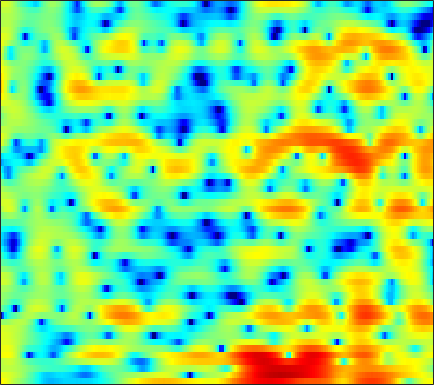

Data behind this chart, as committed beside it:
6.1906, 5.6795, 4.99, 4.3046, 3.7685, 3.0901, 2.4639, 1.9573, 1.327, 0.68776, 0.073012, -0.41827, -1.1452, -1.9389, -2.6364, -3.5252, -4.4773, -5.2334, -6.2535, -7.251, -8.1888, -8.6611, -9.0152, -9.0743
4.656, 4.533, 4.338, 4.081, 3.848, 3.49, 3.083, 2.738, 2.221, 1.643, 0.9691, 0.4124, -0.3861, -1.282, -2.011, -3.048, -4.134, -4.981, -6.073, -7.041, -7.755, -8.055, -8.132, -7.958
2.381, 2.553, 2.693, 2.732, 2.698, 2.572, 2.358, 2.168, 1.853, 1.476, 1.058, 0.7215, 0.2502, -0.2448, -0.6041, -1.086, -1.538, -1.841, -2.213, -2.546, -2.793, -2.95, -3.092, -3.198
2.458, 2.84, 3.169, 3.292, 3.256, 3.05, 2.678, 2.307, 1.688, 0.953, 0.1755, -0.4072, -1.143, -1.791, -2.193, -2.634, -2.952, -3.085, -3.262, -3.39, -3.473, -3.503, -3.497, -3.424
4.84, 5.226, 5.492, 5.481, 5.259, 4.71, 3.834, 2.929, 1.326, -0.8286, -3.731, -6.738, -12.72, -18.95, -14.12, -9.564, -7.164, -6.163, -5.651, -5.795, -6.523, -7.516, -9.489, -12.16
4.569, 4.792, 4.9, 4.815, 4.606, 4.14, 3.459, 2.808, 1.762, 0.5546, -0.6957, -1.629, -2.671, -3.424, -3.737, -3.966, -4.142, -4.28, -4.662, -5.266, -6.068, -6.833, -7.935, -8.918
4.158, 4.221, 4.195, 4.056, 3.88, 3.543, 3.115, 2.735, 2.169, 1.546, 0.8884, 0.3714, -0.2661, -0.9124, -1.379, -1.977, -2.583, -3.045, -3.664, -4.327, -5.035, -5.598, -6.378, -7.187
4.167, 4.107, 3.976, 3.789, 3.61, 3.315, 2.964, 2.664, 2.201, 1.685, 1.107, 0.6423, -0.02108, -0.7338, -1.267, -1.994, -2.723, -3.237, -3.872, -4.447, -4.947, -5.302, -5.775, -6.243
3.956, 3.785, 3.583, 3.413, 3.293, 3.123, 2.902, 2.703, 2.36, 1.925, 1.359, 0.8291, 0.00757, -0.977, -1.85, -3.139, -4.536, -5.571, -6.667, -7.155, -7.007, -6.576, -5.873, -5.231
1.325, 1.013, 1.008, 1.284, 1.567, 1.943, 2.234, 2.399, 2.506, 2.48, 2.284, 1.99, 1.362, 0.365, -0.6627, -2.527, -5.25, -8.235, -14.29, -16.59, -10.34, -7.28, -4.591, -2.812
-31.58, -13.61, -6.941, -4.275, -3.303, -2.527, -1.979, -1.472, -0.6239, 0.3297, 1.203, 1.707, 2.135, 2.304, 2.182, 1.841, 1.321, 0.8992, 0.4276, 0.1714, 0.1888, 0.3022, 0.4617, 0.5187
-0.7383, -1.635, -2.699, -4.006, -5.521, -8.983, -17.35, -25.79, -9.972, -4.654, -1.535, 0.08779, 1.625, 2.634, 3.15, 3.577, 3.771, 3.793, 3.687, 3.437, 3.042, 2.636, 1.887, 0.8265
1.187, 0.517, -0.4081, -1.341, -2.045, -2.889, -3.412, -3.43, -2.936, -2.028, -0.9931, -0.2373, 0.6499, 1.387, 1.822, 2.244, 2.502, 2.594, 2.573, 2.394, 2.054, 1.683, 1.029, 0.1664
1.146, 0.873, 0.4636, 0.02422, -0.2858, -0.6639, -0.9555, -1.094, -1.159, -1.087, -0.8694, -0.6389, -0.271, 0.1081, 0.4041, 0.7444, 1.012, 1.147, 1.226, 1.186, 1.018, 0.825, 0.4711, 0.04976
1.78, 1.735, 1.527, 1.162, 0.8106, 0.2535, -0.3741, -0.8678, -1.489, -1.97, -2.184, -2.141, -1.796, -1.207, -0.6949, -0.0289, 0.538, 0.8646, 1.151, 1.247, 1.161, 0.9784, 0.6106, 0.1309
3.483, 3.456, 3.207, 2.716, 2.166, 1.173, -0.1763, -1.48, -3.743, -6.732, -9.859, -10.06, -7.02, -3.878, -2.066, -0.2329, 1.048, 1.719, 2.272, 2.473, 2.342, 2.024, 1.294, 0.1789
3.251, 3.146, 2.835, 2.332, 1.815, 0.9202, -0.241, -1.313, -3.036, -4.963, -6.418, -6.442, -4.927, -2.839, -1.414, 0.1415, 1.287, 1.895, 2.397, 2.562, 2.398, 2.052, 1.276, 0.1003
0.8923, 0.7114, 0.383, -0.009818, -0.3367, -0.7852, -1.227, -1.523, -1.843, -1.994, -1.929, -1.711, -1.207, -0.5534, -0.02842, 0.6448, 1.196, 1.51, 1.756, 1.811, 1.663, 1.422, 0.972, 0.3969
-1.262, -1.651, -2.221, -2.793, -3.151, -3.46, -3.502, -3.339, -2.894, -2.263, -1.521, -0.9345, -0.1639, 0.5663, 1.062, 1.614, 2.021, 2.21, 2.298, 2.193, 1.907, 1.6, 1.083, 0.5276
-2.974, -3.885, -5.388, -7.241, -8.726, -10.2, -9.989, -8.69, -6.379, -4.16, -2.198, -0.9097, 0.5652, 1.769, 2.5, 3.245, 3.732, 3.912, 3.91, 3.6, 2.969, 2.268, 1.012, -0.5917
-5.008, -6.268, -8.484, -11.48, -14.36, -18.78, -18.47, -14.78, -10.28, -6.655, -3.721, -1.874, 0.1705, 1.796, 2.774, 3.76, 4.404, 4.673, 4.728, 4.427, 3.722, 2.882, 1.255, -1.158
-7.305, -8.464, -10.56, -13.26, -15.64, -18.81, -19.22, -16.74, -12.59, -8.9, -5.82, -3.88, -1.706, 0.04734, 1.105, 2.213, 2.993, 3.377, 3.638, 3.624, 3.347, 2.987, 2.337, 1.574
-7.027, -7.821, -9.272, -11.16, -12.83, -14.92, -15.15, -13.56, -10.61, -7.811, -5.404, -3.862, -2.099, -0.6643, 0.2291, 1.205, 1.941, 2.346, 2.711, 2.887, 2.911, 2.843, 2.673, 2.448
-4.597, -4.862, -5.275, -5.705, -5.966, -6.122, -5.962, -5.599, -4.848, -3.9, -2.876, -2.109, -1.141, -0.2472, 0.343, 1.01, 1.541, 1.847, 2.133, 2.294, 2.347, 2.326, 2.242, 2.115
-2.142, -2.063, -1.977, -1.938, -1.926, -1.917, -1.883, -1.831, -1.691, -1.456, -1.132, -0.8222, -0.3403, 0.183, 0.5654, 1.025, 1.378, 1.552, 1.667, 1.646, 1.508, 1.358, 1.131, 0.9131
-0.3444, 0.285, 0.8763, 1.194, 1.257, 1.131, 0.7807, 0.3964, -0.2238, -0.8492, -1.257, -1.288, -0.9125, -0.2258, 0.3613, 1.055, 1.511, 1.663, 1.569, 1.151, 0.4502, -0.2025, -1.085, -1.742
1.718, 2.839, 3.732, 4.092, 4.059, 3.626, 2.712, 1.658, -0.4181, -3.635, -8.587, -11.43, -7.037, -2.765, -0.7047, 1.045, 1.964, 2.193, 1.911, 0.9299, -0.8613, -2.937, -7.202, -13.52
3.268, 3.609, 3.877, 3.879, 3.695, 3.179, 2.333, 1.457, -0.04044, -1.852, -3.535, -4.064, -3.309, -1.761, -0.6431, 0.4638, 1.059, 1.16, 0.8655, 0.06278, -1.269, -2.589, -4.557, -6.132
2.977, 2.799, 2.57, 2.306, 2.078, 1.718, 1.288, 0.9301, 0.4516, 0.0251, -0.2627, -0.3526, -0.2757, -0.03787, 0.1794, 0.4269, 0.5328, 0.4984, 0.2778, -0.138, -0.7321, -1.239, -1.927, -2.542
1.915, 1.478, 0.9741, 0.5928, 0.3808, 0.2126, 0.1325, 0.1202, 0.1545, 0.2288, 0.3417, 0.4508, 0.6137, 0.7793, 0.8767, 0.9678, 0.9985, 0.9659, 0.8076, 0.5298, 0.1623, -0.1701, -0.6688, -1.204
0.02067, -0.8565, -1.829, -2.402, -2.509, -2.272, -1.738, -1.256, -0.6205, -0.03212, 0.4819, 0.8238, 1.213, 1.531, 1.732, 1.935, 2.062, 2.086, 2.031, 1.854, 1.544, 1.21, 0.6301, -0.09677
-3.062, -5.37, -8.964, -11.58, -10.52, -7.384, -4.72, -3.214, -1.673, -0.5263, 0.3368, 0.8465, 1.421, 1.919, 2.267, 2.676, 3.002, 3.19, 3.362, 3.4, 3.233, 2.961, 2.352, 1.39
-5.325, -7.208, -9.852, -11.4, -10.54, -7.971, -5.646, -4.332, -3.044, -2.205, -1.652, -1.346, -0.9509, -0.488, -0.06847, 0.6301, 1.401, 1.976, 2.646, 3.152, 3.472, 3.56, 3.445, 2.995
-10.25, -8.932, -7.755, -7.054, -6.596, -6.082, -5.655, -5.44, -5.422, -5.778, -6.539, -7.306, -8.467, -8.92, -8.247, -6.32, -4.178, -2.756, -1.167, 0.1335, 1.197, 1.84, 2.54, 3.032
-7.216, -6.423, -5.774, -5.606, -5.745, -6.118, -6.64, -7.084, -7.772, -8.696, -10.23, -12.06, -16.41, -21.9, -18.37, -12.66, -9.144, -7.316, -5.45, -3.813, -2.204, -0.9959, 0.5044, 1.875
0.3019, -0.563, -1.794, -3.294, -4.712, -6.973, -9.418, -10.74, -10.88, -9.999, -9.262, -9.053, -9.007, -9.067, -9.001, -8.927, -9.188, -9.816, -11.06, -10.8, -7.656, -4.902, -1.787, 0.6119
4.351, 3.309, 1.702, -0.336, -2.296, -5.794, -10.88, -14.7, -12.04, -8.193, -5.92, -4.904, -4.128, -3.902, -3.991, -4.55, -5.783, -7.213, -9.667, -10.42, -7.165, -4.388, -1.463, 0.6603
4.705, 4.073, 3.103, 1.991, 1.085, -0.1526, -1.211, -1.752, -1.973, -1.738, -1.341, -1.066, -0.8563, -0.8017, -0.8993, -1.165, -1.523, -1.793, -2.019, -1.925, -1.511, -1.038, -0.3686, 0.1673
2.717, 2.679, 2.532, 2.29, 2.067, 1.734, 1.418, 1.217, 1.012, 0.874, 0.7822, 0.7156, 0.6073, 0.455, 0.3011, 0.06184, -0.1865, -0.3755, -0.5911, -0.7534, -0.8812, -0.9824, -1.147, -1.447
0.2467, 0.9128, 1.573, 1.991, 2.176, 2.297, 2.307, 2.264, 2.142, 1.967, 1.746, 1.552, 1.266, 0.9352, 0.6651, 0.2815, -0.1275, -0.4384, -0.8398, -1.235, -1.596, -1.864, -2.237, -2.679
-0.8251, 0.3279, 1.422, 2.138, 2.487, 2.76, 2.856, 2.837, 2.711, 2.478, 2.155, 1.85, 1.374, 0.8236, 0.3723, -0.2745, -0.9604, -1.472, -2.144, -2.773, -3.299, -3.608, -3.913, -4.072
1.299, 1.949, 2.574, 2.977, 3.156, 3.251, 3.211, 3.099, 2.854, 2.497, 2.021, 1.585, 0.8815, 0.05087, -0.6554, -1.693, -2.817, -3.703, -4.91, -6.064, -7.082, -7.622, -7.863, -7.451
4.106, 4.049, 3.893, 3.663, 3.463, 3.185, 2.908, 2.692, 2.354, 1.923, 1.345, 0.7946, -0.1278, -1.283, -2.304, -3.855, -5.605, -7.04, -9.083, -11.38, -14.24, -16.95, -19.59, -16.25
6.2, 5.458, 4.348, 3.167, 2.341, 1.519, 1.125, 1.066, 1.085, 0.9973, 0.6422, 0.1356, -0.8869, -2.341, -3.742, -6.06, -8.781, -10.99, -13.76, -15.67, -16.93, -17.71, -17.55, -14.71
7.655, 6.207, 3.713, 0.3273, -2.988, -7.192, -5.668, -3.203, -0.9497, 0.199, 0.5154, 0.2854, -0.5769, -2.088, -3.681, -6.55, -10.62, -15.07, -26.4, -24.53, -17.45, -14.69, -11.97, -9.447
7.577, 6.153, 3.823, 0.9653, -1.39, -3.739, -3.531, -2.352, -0.9402, -0.1056, 0.1275, -0.04757, -0.7451, -1.962, -3.183, -5.188, -7.561, -9.39, -11.6, -12.93, -13.47, -13.38, -12.49, -10.51
6.669, 5.721, 4.38, 3.056, 2.17, 1.241, 0.662, 0.4295, 0.2842, 0.1338, -0.1477, -0.4861, -1.155, -2.068, -2.926, -4.279, -5.846, -7.154, -9.093, -11.43, -14.6, -18.56, -34.81, -19.14
5.696, 4.937, 3.919, 2.964, 2.334, 1.645, 1.146, 0.8606, 0.5679, 0.2994, -0.01635, -0.3302, -0.8523, -1.513, -2.118, -3.053, -4.144, -5.035, -6.308, -7.689, -9.007, -9.792, -10.03, -8.993
4.511, 3.564, 2.267, 1.088, 0.4104, -0.1174, -0.2278, -0.1597, -0.01262, 0.1033, 0.1265, 0.03523, -0.2129, -0.6121, -1.005, -1.622, -2.315, -2.842, -3.525, -4.09, -4.413, -4.425, -4.12, -3.468
3.541, 1.903, -0.9143, -4.402, -6.576, -6.297, -3.994, -2.485, -1.065, -0.2018, 0.2464, 0.4139, 0.4154, 0.2066, -0.05872, -0.5827, -1.219, -1.789, -2.534, -3.08, -3.244, -3.009, -2.29, -1.246
4.104, 2.584, -0.2382, -3.915, -6.367, -6.045, -3.646, -2.265, -1.076, -0.4934, -0.2832, -0.2289, -0.2223, -0.2862, -0.4373, -0.8875, -1.792, -2.857, -4.908, -7.753, -9.68, -8.278, -4.739, -1.759
4.966, 4.374, 3.359, 2.261, 1.506, 0.6742, -0.02496, -0.5972, -1.628, -2.997, -4.444, -5.21, -5.083, -4.064, -3.32, -2.724, -2.848, -3.407, -4.959, -7.248, -8.704, -7.42, -4.247, -1.531
4.557, 4.433, 4.062, 3.466, 2.882, 1.916, 0.6666, -0.5282, -2.71, -5.968, -11.48, -19.31, -14.32, -8.122, -5.622, -3.627, -2.514, -2.086, -1.848, -1.718, -1.441, -1.084, -0.4075, 0.3042
3.196, 3.32, 3.264, 2.967, 2.592, 1.896, 0.9604, 0.1098, -1.195, -2.615, -3.858, -4.465, -4.536, -3.903, -3.231, -2.333, -1.574, -1.139, -0.6604, -0.2969, 0.008772, 0.214, 0.4358, 0.5528
1.994, 2.268, 2.411, 2.338, 2.157, 1.762, 1.222, 0.749, 0.08182, -0.5733, -1.134, -1.423, -1.632, -1.637, -1.532, -1.301, -1.018, -0.7817, -0.4687, -0.1915, 0.01901, 0.1323, 0.1869, 0.1234
1.744, 2.043, 2.249, 2.25, 2.131, 1.838, 1.432, 1.069, 0.5467, 0.02656, -0.4624, -0.767, -1.087, -1.292, -1.362, -1.35, -1.224, -1.056, -0.7945, -0.5039, -0.2403, -0.09782, -0.002139, -0.04439
2.454, 2.69, 2.824, 2.74, 2.541, 2.123, 1.562, 1.076, 0.3821, -0.3066, -0.9464, -1.409, -1.952, -2.407, -2.663, -2.819, -2.696, -2.433, -1.882, -1.221, -0.5785, -0.1802, 0.1952, 0.3384
3.527, 3.751, 3.79, 3.528, 3.131, 2.338, 1.272, 0.363, -0.8969, -2.047, -2.949, -3.518, -4.275, -5.223, -6.12, -7.337, -7.681, -6.821, -4.724, -2.617, -0.9372, 0.01401, 0.8659, 1.285
